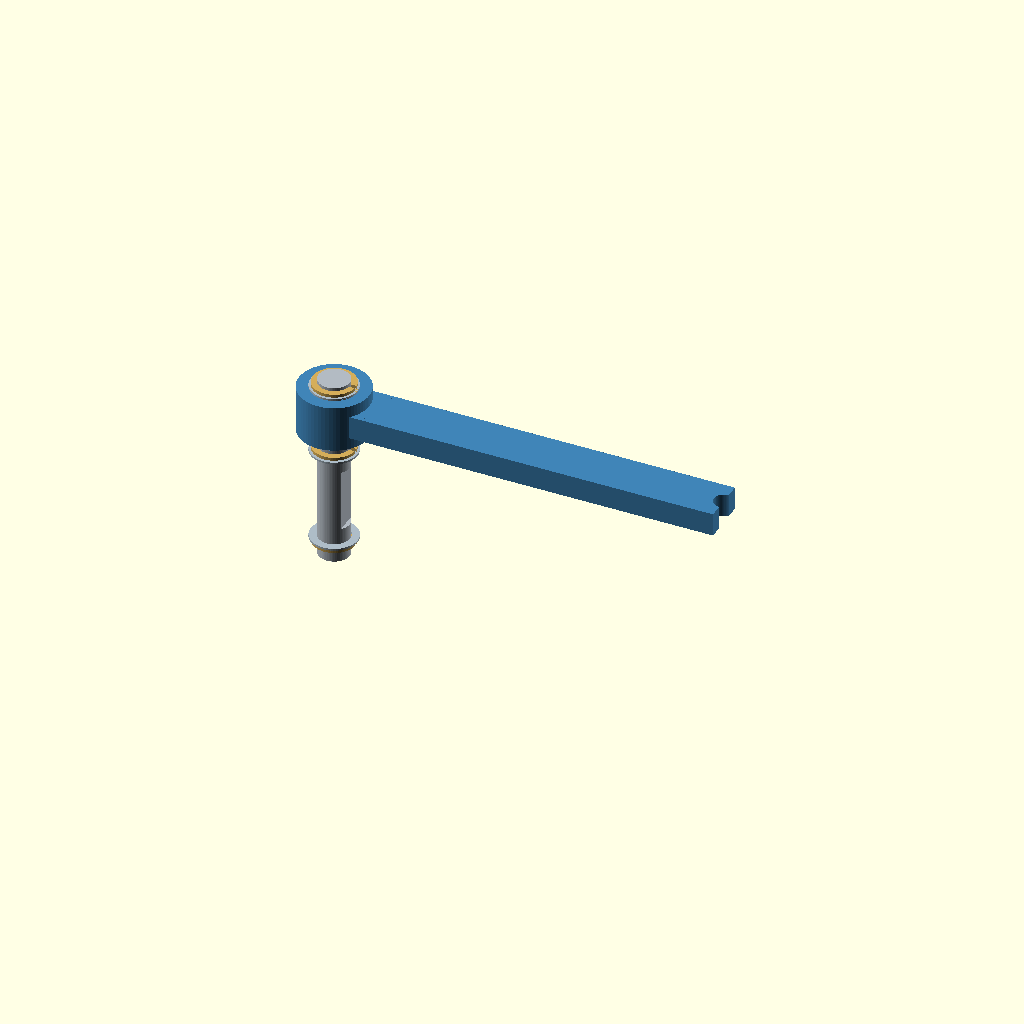
Cell 1: rendered with the file's own defaults.
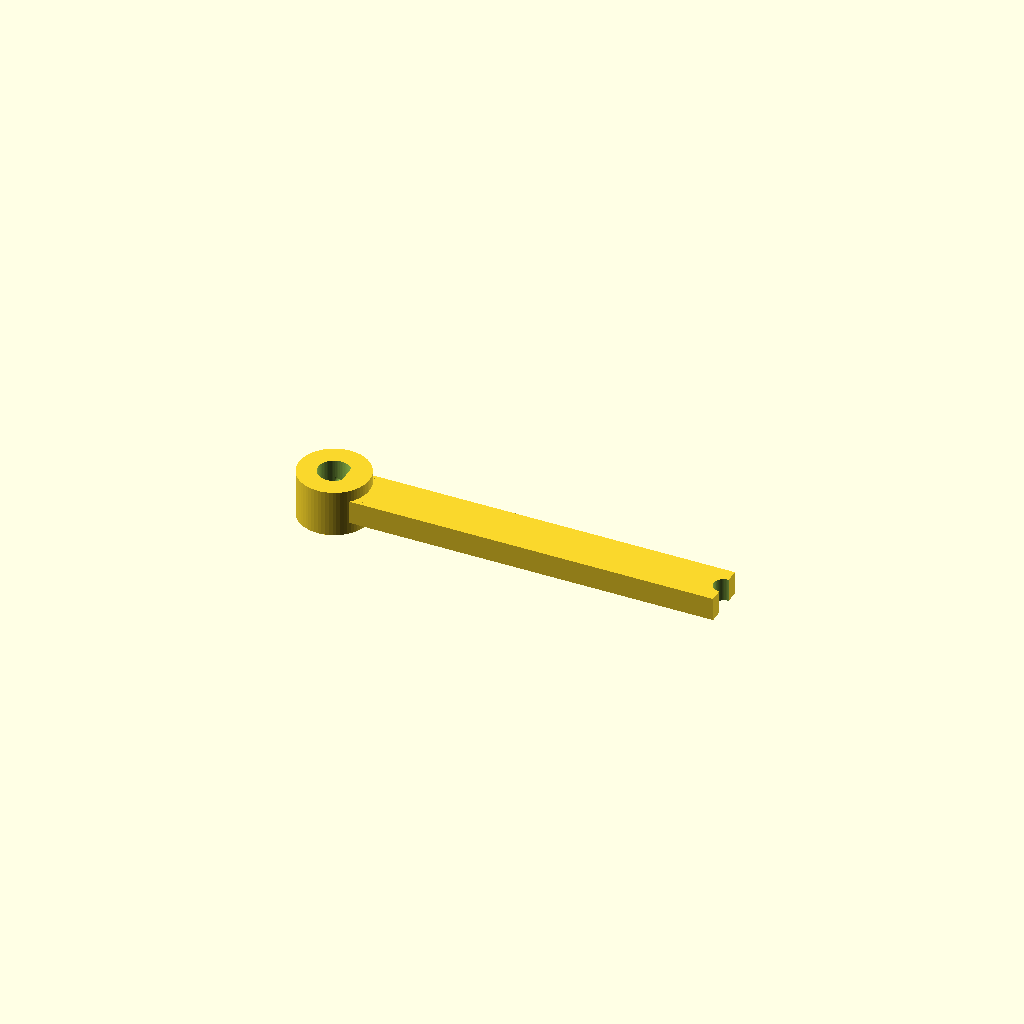
Cell 2: part_view = "lever" (everything else at default).
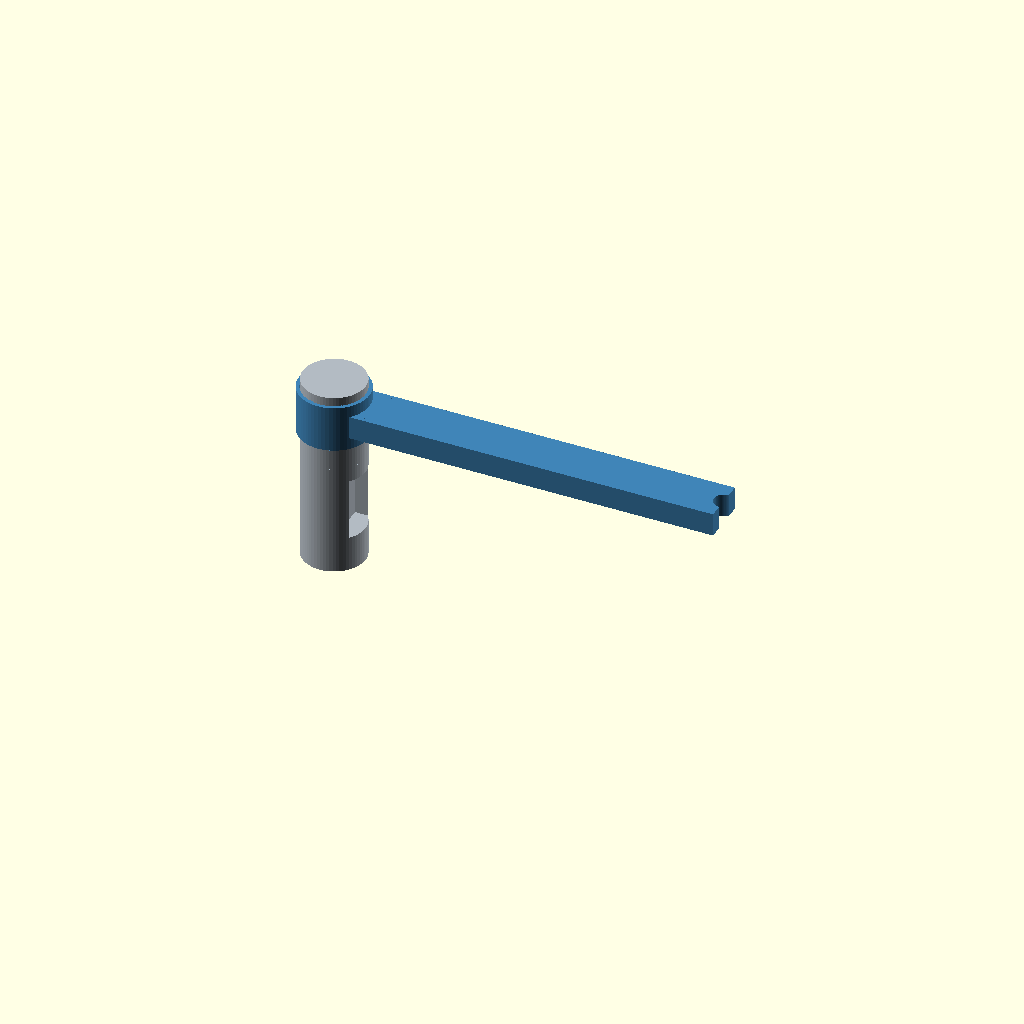
Cell 3 — shaft_d set to 16, the other parameters unchanged.
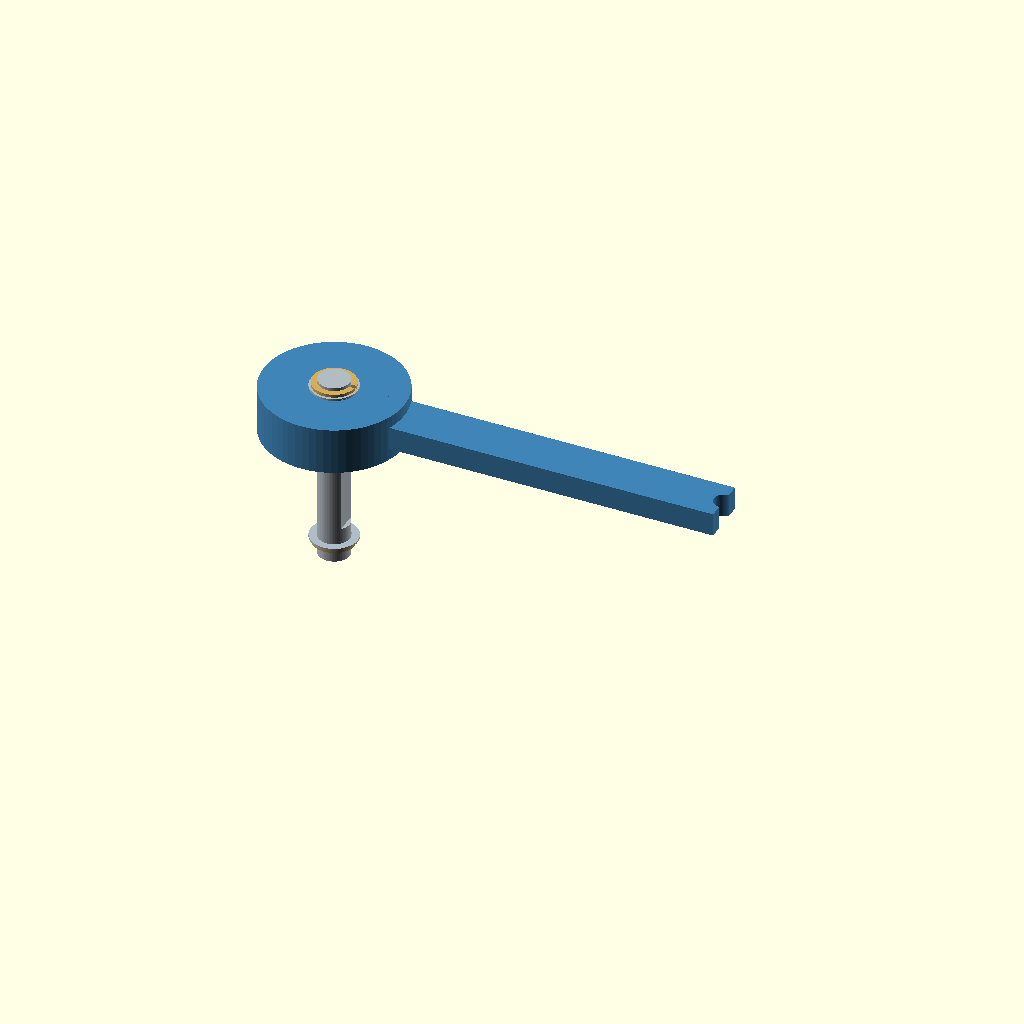
Cell 4: lever_hub_od = 36 (everything else at default).
One fixed orthographic camera (rotation 55°, 0°, 25°; colour scheme Cornfield) for every cell.
The OpenSCAD source (gripper_torque_test_fixture.scad):
/*
  Bench-only torque lever and extended pivot shaft for gripper_study.scad.

  Coordinates follow the current study stack: jaw center z=0, 16 mm jaw,
  4 mm bearing ears, upper stop-sector plate from z=14.5 to 17.0 mm. The
  lever sits above that plate and replaces the production rotating stop arm,
  actuator, and drive guard during passive bench measurements.

  The test shaft retains the current bearing-retainer groove positions and
  adds an upper groove/washer/retaining-ring stack above the lever. Confirm
  these proxy dimensions against selected commercial hardware before machining.
  Install the extended shaft through the actual passive yoke/jaw stack and
  secure the yoke to a bench reaction fixture before applying force.

  The lever load point is 100 mm from the 8 mm D-shaft axis. Apply force
  perpendicular to the lever at the anchor hole and calculate T = F * r.
  At r = 0.100 m, 10 N gives 1 N*m.

  This is a geometry reference, not a load-rated fixture. FDM printing is for
  fit checks and low-force setup only. Machine the lever/hub and shaft from
  suitable material for actual force measurements, secure the bench rig, and
  stay within a controlled load limit. Do not attach this fixture to the ROV.
*/

$fn = 64;

shaft_d = 8;
shaft_flat_x = 3;
shaft_bore_clearance = 0.2;
lever_hub_od = 18;
lever_hub_h = 12;
lever_arm_radius = 100; // force-gauge anchor center radius
lever_arm_width = 12;
lever_arm_t = 6;
anchor_hole_d = 5.2;
set_screw_pilot_d = 2.5; // M3 tap drill; grub-screw proxy shown in assembly
test_shaft_bottom_z = -17;
test_shaft_top_z = 32.2;
test_shaft_l = test_shaft_top_z-test_shaft_bottom_z;
retainer_groove_d = 7.6; // Rotor Clip DSH-8 DIN 471 reference; verify selected ring/material
retainer_groove_w = 0.9; // DSH-8 minimum reference; use selected vendor tolerance
retainer_ring_od = 11;
retainer_ring_t = 0.8;
thrust_washer_od = 12;
thrust_washer_id = shaft_d+0.2;
thrust_washer_t = 0.5;
upper_retainer_groove_z = 31;
jaw_h = 16;
bearing_h = 4;
upper_bearing_face_z = jaw_h/2+bearing_h;
upper_ring_groove_z = upper_bearing_face_z+0.5+0.2+retainer_ring_t/2;
lower_ring_groove_z = -upper_ring_groove_z;
stop_plate_top_z = 17;
lever_bottom_z = stop_plate_top_z+1;
lever_center_z = lever_bottom_z+lever_hub_h/2;
lever_top_z = lever_bottom_z+lever_hub_h;
upper_washer_z = lever_top_z+thrust_washer_t/2;
part_view = "assembly"; // [assembly,lever,test_shaft,retainers]

module d_bore(d, flat_x, h) {
    difference() {
        cylinder(d=d, h=h, center=true);
        translate([flat_x+5,0,0]) cube([10,10,h+0.2], center=true);
    }
}

module torque_lever() {
    // The M3 pilot opens on +Y, with its entry at x=-1 clear of the +X arm.
    set_screw_x = -1.5;
    set_screw_start_y = shaft_d/2-0.2;
    set_screw_len = lever_hub_od/2-set_screw_start_y+0.2;
    difference() {
        union() {
            cylinder(d=lever_hub_od, h=lever_hub_h, center=true);
            translate([lever_arm_radius/2,0,0])
                cube([lever_arm_radius,lever_arm_width,lever_arm_t], center=true);
        }
        d_bore(shaft_d+shaft_bore_clearance,
               shaft_flat_x+shaft_bore_clearance,lever_hub_h+0.2);
        translate([lever_arm_radius,0,0])
            cylinder(d=anchor_hole_d,h=lever_arm_t+0.2,center=true);
        // Blind radial pilot contacts the round shaft; the D-bore keys torque.
        translate([set_screw_x,set_screw_start_y+set_screw_len/2,0])
            rotate([90,0,0]) cylinder(d=set_screw_pilot_d,
                                      h=set_screw_len,center=true);
    }
}

module extended_test_shaft() {
    shaft_center_z = (test_shaft_bottom_z+test_shaft_top_z)/2;
    difference() {
        translate([0,0,shaft_center_z])
            cylinder(d=shaft_d,h=test_shaft_l,center=true);
        // Bearing-retainer grooves match the current study's nominal z stack.
        for (z=[lower_ring_groove_z,upper_ring_groove_z,
                upper_retainer_groove_z])
            translate([0,0,z])
                cylinder(d=retainer_groove_d,h=retainer_groove_w,center=true);
        // D-flat through the moving jaw hub and test-lever hub only.
        for (span=[[-jaw_h/2,jaw_h/2],
                   [lever_bottom_z,lever_top_z]]) {
            translate([shaft_flat_x+5,0,(span[0]+span[1])/2])
                cube([10,10,span[1]-span[0]],center=true);
        }
    }
}

module retaining_ring(z) {
    color([0.83,0.68,0.35])
        translate([0,0,z])
            difference() {
                cylinder(d=retainer_ring_od,h=retainer_ring_t,center=true);
                cylinder(d=retainer_groove_d,h=retainer_ring_t+0.2,center=true);
                translate([retainer_ring_od/2,0,0])
                    cube([retainer_ring_od,1,retainer_ring_t+0.2],center=true);
            }
}

module thrust_washer(z) {
    color([0.68,0.74,0.78])
        translate([0,0,z])
            difference() {
                cylinder(d=thrust_washer_od,h=thrust_washer_t,center=true);
                cylinder(d=thrust_washer_id,h=thrust_washer_t+0.2,center=true);
            }
}

module grub_screw_proxy() {
    // M3 x 6 schematic set screw, entering from +Y into the lever hub.
    color([0.62,0.66,0.69])
        translate([-1.5,6.5,lever_center_z])
            rotate([90,0,0]) cylinder(d=3,h=6,center=true);
}

module retainer_set() {
    thrust_washer(upper_bearing_face_z+0.25);
    retaining_ring(upper_ring_groove_z);
    thrust_washer(-upper_bearing_face_z-0.25);
    retaining_ring(lower_ring_groove_z);
    thrust_washer(upper_washer_z);
    retaining_ring(upper_retainer_groove_z);
}

module fixture_accessory() {
    color([0.70,0.73,0.76]) extended_test_shaft();
    retainer_set();
    color([0.25,0.52,0.72])
        translate([0,0,lever_center_z]) torque_lever();
    grub_screw_proxy();
}

if (part_view == "assembly") fixture_accessory();
else if (part_view == "lever") torque_lever();
else if (part_view == "test_shaft") extended_test_shaft();
else if (part_view == "retainers") retainer_set();
Parameter table extracted from the source (name, type, default, range or options):
shaft_d: number, default 8
shaft_flat_x: number, default 3
shaft_bore_clearance: number, default 0.2
lever_hub_od: number, default 18
lever_hub_h: number, default 12
lever_arm_radius: number, default 100
lever_arm_width: number, default 12
lever_arm_t: number, default 6
anchor_hole_d: number, default 5.2
set_screw_pilot_d: number, default 2.5
test_shaft_bottom_z: number, default -17
test_shaft_top_z: number, default 32.2
retainer_groove_d: number, default 7.6
retainer_groove_w: number, default 0.9
retainer_ring_od: number, default 11
retainer_ring_t: number, default 0.8
thrust_washer_od: number, default 12
thrust_washer_t: number, default 0.5
upper_retainer_groove_z: number, default 31
jaw_h: number, default 16
bearing_h: number, default 4
stop_plate_top_z: number, default 17
part_view: string, default "assembly", options "assembly", "lever", "test_shaft", "retainers"
